Run: headless pygame with SDL's dummy video driver; simulated clock (each Clock.tick advances the game by its frame time, no real sleeping); random seed 0; keys injected as events and as key.get_pressed() state; no mouse input; restart key R tapped at the start of phases 3 and 4.
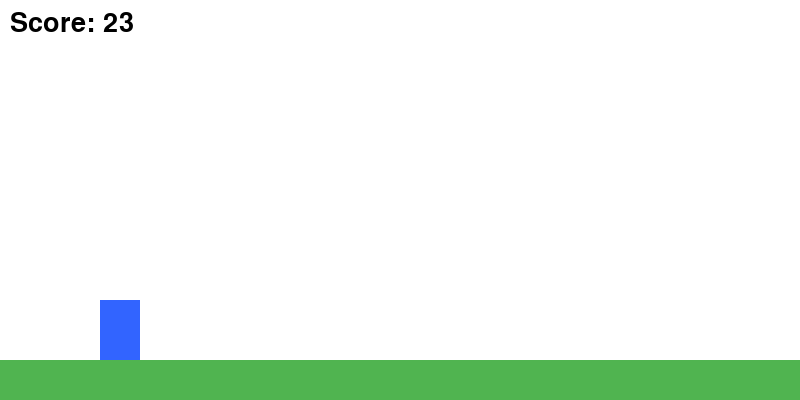
Frame 1 of 4 · flips 1–60 · no input
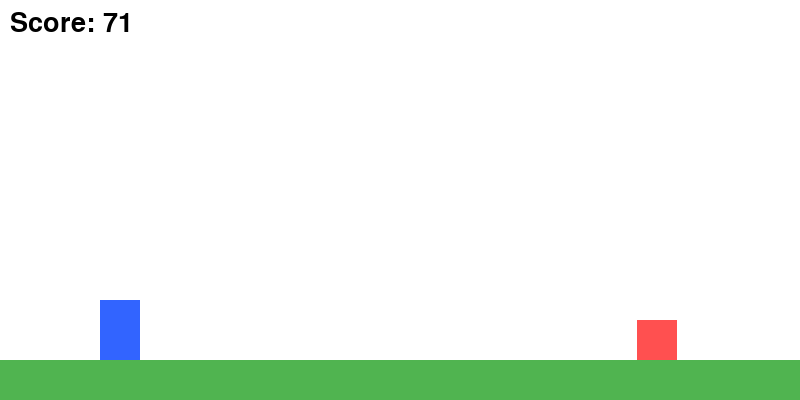
Frame 2 of 4 · flips 61–180 · tapped SPACE, RETURN · held RIGHT (→), D
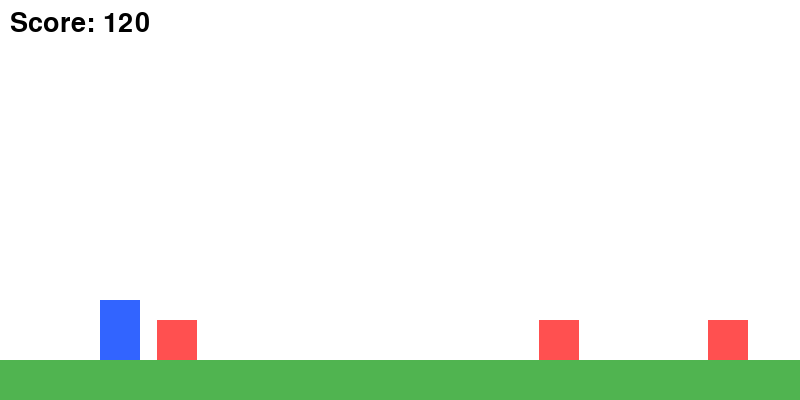
Frame 3 of 4 · flips 181–300 · tapped R · held DOWN (↓), S
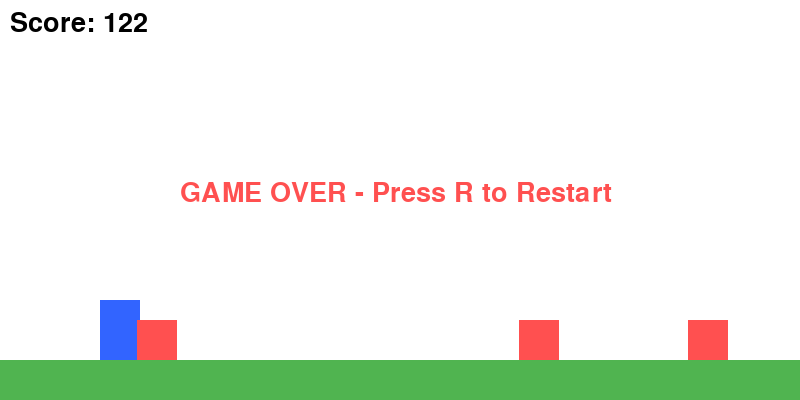
Frame 4 of 4 · flips 301–420 · tapped R · held LEFT (←), A, UP (↑), W

The pygame program that drew these frames:

import pygame
import sys
import random

pygame.init()

# 画面サイズ
WIDTH, HEIGHT = 800, 400
screen = pygame.display.set_mode((WIDTH, HEIGHT))
pygame.display.set_caption("横スクロールアクションゲーム")

# FPS
clock = pygame.time.Clock()

# 色
WHITE = (255, 255, 255)
BLUE = (50, 100, 255)
RED = (255, 80, 80)
BLACK = (0, 0, 0)
GREEN = (80, 180, 80)

# 床
floor_y = HEIGHT - 40

# プレイヤー設定
player_size = (40, 60)
player_x = 100
player_y = floor_y - player_size[1]
player_vel_y = 0
gravity = 0.8
jump_power = -15
on_ground = True

# 背景スクロール
bg_scroll = 0
bg_speed = 4

# 敵設定
enemy_size = (40, 40)
enemy_list = []
enemy_spawn_timer = 0

# スコア
font = pygame.font.SysFont(None, 40)
score = 0
distance = 0

# ゲーム状態
game_over = False

def reset_game():
    global player_x, player_y, player_vel_y, on_ground, bg_scroll, enemy_list, score, distance, game_over
    player_x = 100
    player_y = floor_y - player_size[1]
    player_vel_y = 0
    on_ground = True
    bg_scroll = 0
    enemy_list = []
    score = 0
    distance = 0
    game_over = False

# メインループ
while True:
    clock.tick(60)
    screen.fill(WHITE)

    # イベント処理
    for event in pygame.event.get():
        if event.type == pygame.QUIT:
            pygame.quit()
            sys.exit()
        if game_over and event.type == pygame.KEYDOWN and event.key == pygame.K_r:
            reset_game()

    keys = pygame.key.get_pressed()
    if not game_over:
        # ジャンプ
        if keys[pygame.K_SPACE]:
            if on_ground: #地上でのジャンプ
                player_vel_y = jump_power
                on_ground = False
            else: #空中でのジャンプ
                player_vel_y = jump_power/2
                on_ground = False

        # 重力
        player_y += player_vel_y
        player_vel_y += gravity

        # 着地判定
        if player_y + player_size[1] >= floor_y:
            player_y = floor_y - player_size[1]
            player_vel_y = 0
            on_ground = True

        # 背景スクロール
        bg_scroll -= bg_speed
        if bg_scroll <= -WIDTH:
            bg_scroll = 0

        # 敵生成
        enemy_spawn_timer += 1
        if enemy_spawn_timer > 90:
            enemy_x = WIDTH + random.randint(0, 300)
            enemy_y = floor_y - enemy_size[1]
            enemy_list.append([enemy_x, enemy_y])
            enemy_spawn_timer = 0

        # 敵移動
        for enemy in enemy_list:
            enemy[0] -= bg_speed

        # 敵削除
        enemy_list = [e for e in enemy_list if e[0] > -enemy_size[0]]

        # スコア・距離
        distance += bg_speed / 10
        score = int(distance)

        # 衝突判定
        player_rect = pygame.Rect(player_x, player_y, *player_size)
        for enemy in enemy_list:
            enemy_rect = pygame.Rect(enemy[0], enemy[1], *enemy_size)
            if player_rect.colliderect(enemy_rect):
                game_over = True

    # ===== 描画 =====
    # 背景（床のスクロール）
    pygame.draw.rect(screen, GREEN, (bg_scroll, floor_y, WIDTH, 50))
    pygame.draw.rect(screen, GREEN, (bg_scroll + WIDTH, floor_y, WIDTH, 50))

    # プレイヤー
    pygame.draw.rect(screen, BLUE, (player_x, player_y, *player_size))

    # 敵
    for enemy in enemy_list:
        pygame.draw.rect(screen, RED, (enemy[0], enemy[1], *enemy_size))

    # スコア表示
    score_text = font.render(f"Score: {score}", True, BLACK)
    screen.blit(score_text, (10, 10))

    # ゲームオーバー表示
    if game_over:
        over_text = font.render("GAME OVER - Press R to Restart", True, RED)
        screen.blit(over_text, (WIDTH//2 - 220, HEIGHT//2 - 20))

    pygame.display.update()
